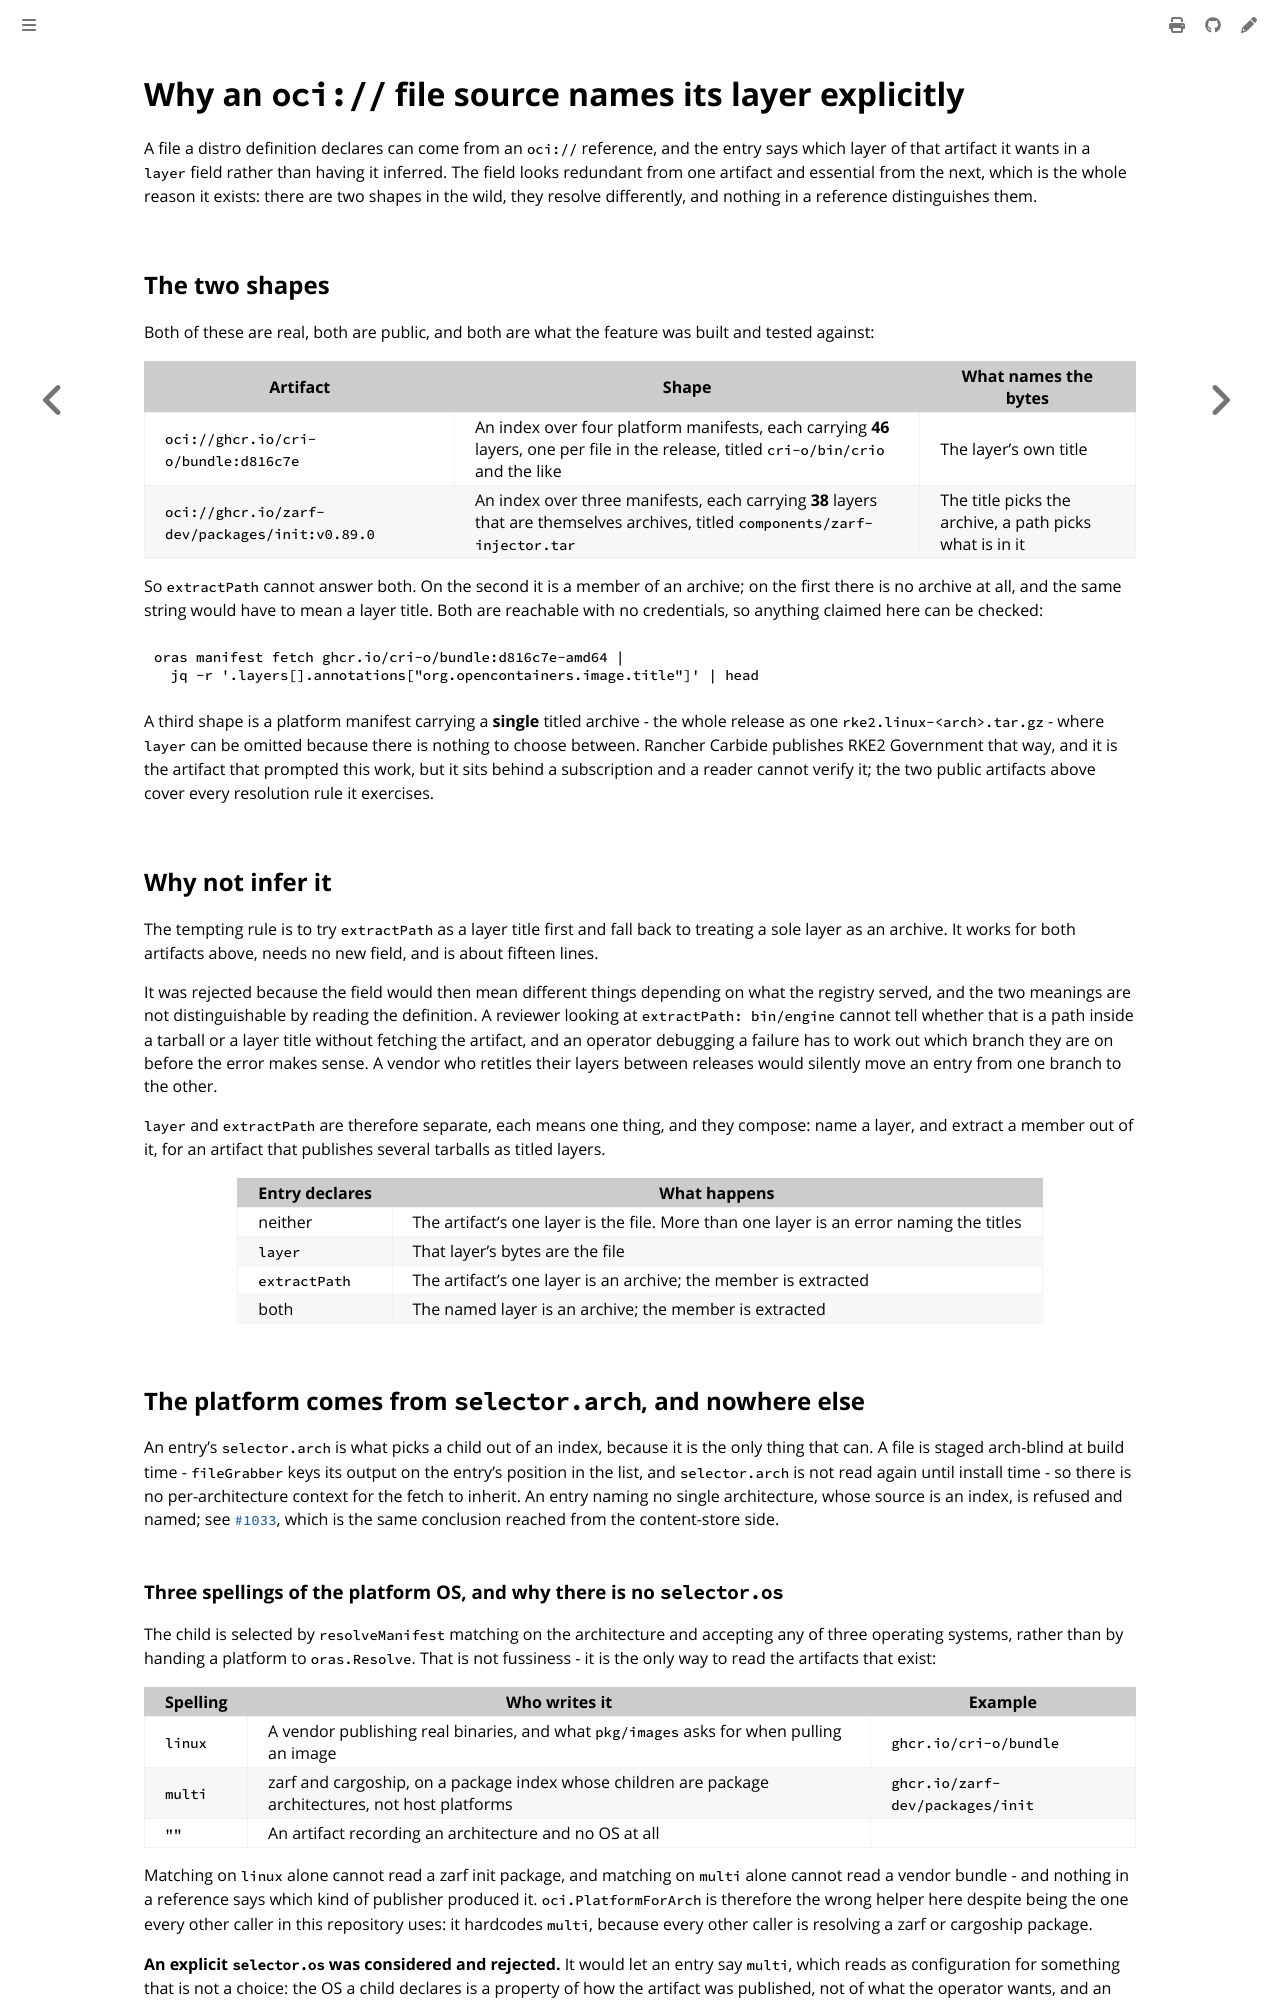

repository: colonel-byte/cargoship · page: agent/choice-oci-file-source.html · generator: mdbook

# Why an `oci://` file source names its layer explicitly

A file a distro definition declares can come from an `oci://` reference, and the entry says which layer of that artifact it wants in a `layer` field rather than having it inferred. The field looks redundant from one artifact and essential from the next, which is the whole reason it exists: there are two shapes in the wild, they resolve differently, and nothing in a reference distinguishes them.

## The two shapes

Both of these are real, both are public, and both are what the feature was built and tested against:

| Artifact                                       | Shape                                                                                                                                 | What names the bytes                                    |
| ---------------------------------------------- | ------------------------------------------------------------------------------------------------------------------------------------- | ------------------------------------------------------- |
| `oci://ghcr.io/cri-o/bundle:d816c7e`           | An index over four platform manifests, each carrying **46** layers, one per file in the release, titled `cri-o/bin/crio` and the like | The layer's own title                                   |
| `oci://ghcr.io/zarf-dev/packages/init:v0.89.0` | An index over three manifests, each carrying **38** layers that are themselves archives, titled `components/zarf-injector.tar`        | The title picks the archive, a path picks what is in it |

So `extractPath` cannot answer both. On the second it is a member of an archive; on the first there is no archive at all, and the same string would have to mean a layer title. Both are reachable with no credentials, so anything claimed here can be checked:

```bash
oras manifest fetch ghcr.io/cri-o/bundle:d816c7e-amd64 |
  jq -r '.layers[].annotations["org.opencontainers.image.title"]' | head
```

A third shape is a platform manifest carrying a **single** titled archive - the whole release as one `rke2.linux-<arch>.tar.gz` - where `layer` can be omitted because there is nothing to choose between. Rancher Carbide publishes RKE2 Government that way, and it is the artifact that prompted this work, but it sits behind a subscription and a reader cannot verify it; the two public artifacts above cover every resolution rule it exercises.

## Why not infer it

The tempting rule is to try `extractPath` as a layer title first and fall back to treating a sole layer as an archive. It works for both artifacts above, needs no new field, and is about fifteen lines.

It was rejected because the field would then mean different things depending on what the registry served, and the two meanings are not distinguishable by reading the definition. A reviewer looking at `extractPath: bin/engine` cannot tell whether that is a path inside a tarball or a layer title without fetching the artifact, and an operator debugging a failure has to work out which branch they are on before the error makes sense. A vendor who retitles their layers between releases would silently move an entry from one branch to the other.

`layer` and `extractPath` are therefore separate, each means one thing, and they compose: name a layer, and extract a member out of it, for an artifact that publishes several tarballs as titled layers.

| Entry declares | What happens                                                                            |
| -------------- | --------------------------------------------------------------------------------------- |
| neither        | The artifact's one layer is the file. More than one layer is an error naming the titles |
| `layer`        | That layer's bytes are the file                                                         |
| `extractPath`  | The artifact's one layer is an archive; the member is extracted                         |
| both           | The named layer is an archive; the member is extracted                                  |

## The platform comes from `selector.arch`, and nowhere else

An entry's `selector.arch` is what picks a child out of an index, because it is the only thing that can. A file is staged arch-blind at build time - `fileGrabber` keys its output on the entry's position in the list, and `selector.arch` is not read again until install time - so there is no per-architecture context for the fetch to inherit. An entry naming no single architecture, whose source is an index, is refused and named; see [`#1033`](https://github.com/colonel-byte/cargoship/issues/1033), which is the same conclusion reached from the content-store side.
